Run: headless pygame with SDL's dummy video driver; simulated clock (each Clock.tick advances the game by its frame time, no real sleeping); random seed 0; keys injected as events and as key.get_pressed() state; no mouse input.
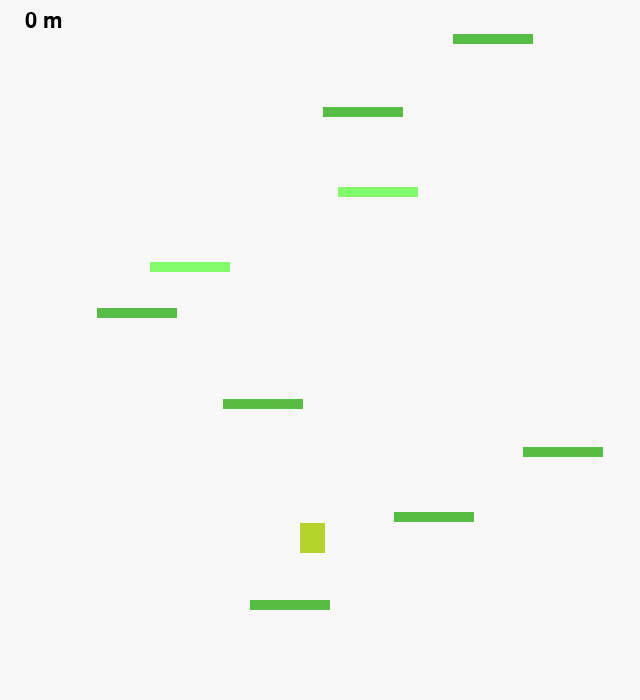
Frame 1 of 4 · flips 1–60 · no input
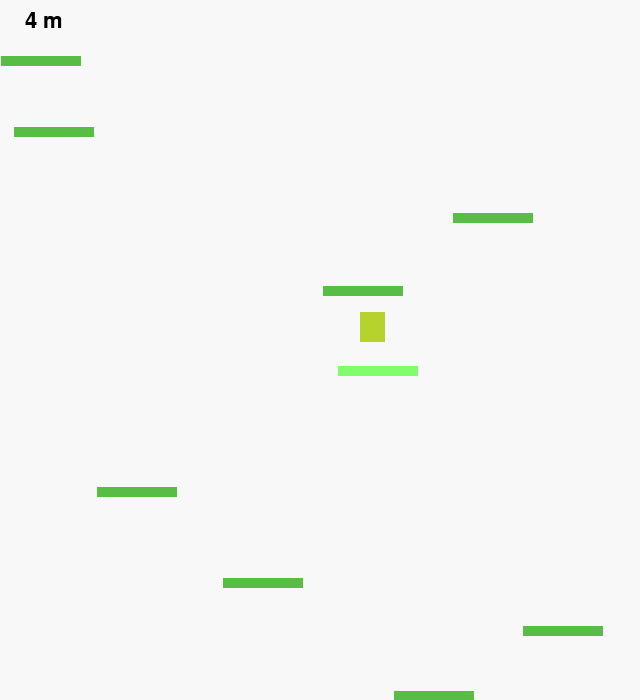
Frame 2 of 4 · flips 61–180 · tapped SPACE, RETURN · held RIGHT (→), D
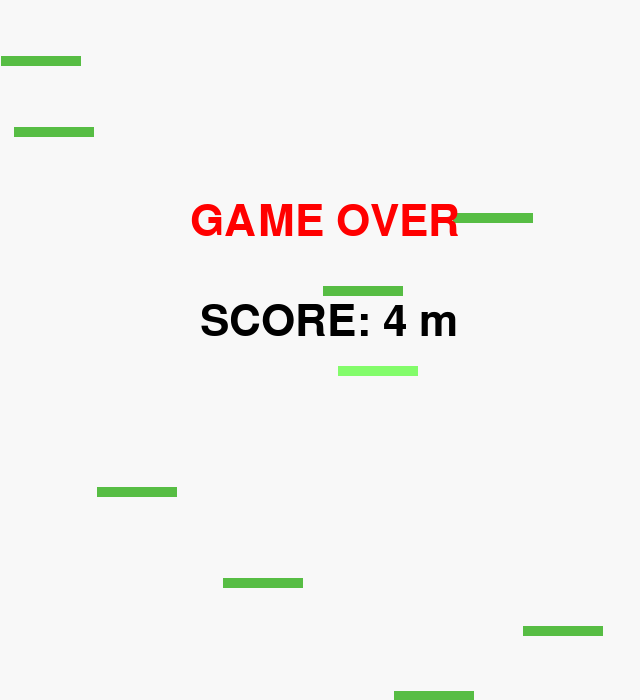
Frame 3 of 4 · flips 181–300 · held DOWN (↓), S
Frame 4 of 4 · flips 301–420 · held LEFT (←), A, UP (↑), W · screen unchanged from frame 3, image omitted

The pygame program that drew these frames:

import pygame, sys, os, random
from pygame.locals import *

pygame.init()

# CONST
COLORS = [
    pygame.Color(255, 255, 255),  # white 00
    pygame.Color(0, 0, 0),  # black 01
    pygame.Color(255, 0, 0),  # red 02
    pygame.Color(0, 255, 0),  # green 03
    pygame.Color(0, 0, 255),  # blue 04
    pygame.Color(110, 110, 110),  # grey 05
    pygame.Color(182, 210, 45),  # Doddle 06
    pygame.Color(78, 180, 255),  # blue Sky 07
    pygame.Color(50, 50, 50),  # dark grey 08
    pygame.Color(120, 120, 120),  # light grey 09
    pygame.Color(131, 252, 107),  # light green 10
    pygame.Color(87, 189, 68),  # dark green 11
    pygame.Color(175, 230, 165),  # breackable platform 12
    pygame.Color(248, 248, 248),  # blanc casser 13
]
FONTS = [
    pygame.font.Font(None, 32),
    pygame.font.Font(None, 64),
]
FPS = 60

XWIN, YWIN = 640, 700
HALF_WIDTH = int(XWIN / 2)
HALF_HEIGHT = int(YWIN / 2)

DISPLAY = (XWIN, YWIN)
DEPTH = 32
FLAGS = 0
CAMERA_SLACK = 30

# DISPLAY
window = pygame.display.set_mode(DISPLAY, FLAGS, DEPTH)
clock = pygame.time.Clock()


# Classes
class World:
    def __init__(self, startX, startY, colors, colorsBonus):
        self.widthPlatform = 80
        self.heightPlatform = 10
        self.colorPlatforms = colors

        self.colorsBonus = colorsBonus
        self.widthBonus = 12
        self.heightBonus = 12

        self.bonusSpawnChance = 13
        self.platformChanceBroken = 10

        self.minY = self.heightPlatform + 30
        self.maxY = 100
        self.startX, self.startY = startX, startY

        self.platforms = [
            Block(startX - 50, startY + 50, self.widthPlatform, self.heightPlatform, self.colorPlatforms[0])]
        self.bonuses = []

    def update(self, camera):
        # Update platforms and bonuses arrays
        for p in self.platforms:
            if camera.apply(p).y > YWIN or camera.apply(p).y < -400:
                self.platforms.remove(p)

        for b in self.bonuses:
            if camera.apply(b).y > YWIN or camera.apply(b).y < -400:
                self.bonuses.remove(b)

        self.generate(camera)

    def generate(self, camera):
        if len(self.platforms) > 0:
            #  --generating all platform settings--
            # chopsing X position
            x = random.randint(0, XWIN - self.widthPlatform)
            # choosing Y position
            y = self.platforms[-1].rect.y - random.randint(self.minY, self.maxY)
            for i in range(len(self.platforms)):
                if i > 0 and self.platforms[-i].canJump:
                    y = self.platforms[-i].rect.y - random.randint(self.minY, self.maxY)
                    if y + self.heightPlatform < camera.apply(
                            self.platforms[-1]).y or y > self.heightPlatform + camera.apply(self.platforms[-1]).y:
                        break
                    else:
                        y -= self.heightPlatform * 2
                        break
            rect = Rect(x, y, self.widthPlatform, self.heightPlatform)  # futur platform rect
            # random choice of the platform type
            breack, randomBonus, randomCanJump = random.randint(0, self.platformChanceBroken), random.randint(0,
                                                                                                              self.bonusSpawnChance), random.randint(
                0, 6)
            breackable, haveBonus, canJump = False, False, True
            color = self.colorPlatforms[0]

            # can't jump on it
            if randomCanJump == 1 and self.platforms[-1].canJump:
                canJump = False
                color = self.colorPlatforms[2]
                breackable = True
            # can jump on it but destroy after collision
            elif breack == 1:
                color = self.colorPlatforms[1]
                breackable = True
            # have a bonus on it
            if randomBonus == 1 and breackable == False:
                haveBonus = True

            # create platform
            if camera.apply_rect(rect).y > -400:
                self.platforms.append(Block(x, y, self.widthPlatform, self.heightPlatform, color, breackable, canJump))
                if haveBonus:
                    x = self.platforms[-1].rect.x + random.randint(0, self.widthPlatform - self.widthBonus)
                    y = self.platforms[-1].rect.y - self.heightBonus
                    self.bonuses.append(Bonus(x, y, self.widthBonus, self.heightBonus, 40, self.colorsBonus[0]))

        else:
            self.platforms = [Block(self.startX - 50, self.startY + 50, self.widthPlatform, self.heightPlatform,
                                    self.colorPlatforms[0])]


class Camera(object):
    def __init__(self, camera_func, width, height, speed):
        self.camera_func = camera_func

        # current state of viewpoint
        self.state = Rect(0, 0, width, height)


        self.lerpSpeed = speed

    def apply(self, target):
        return target.rect.move(self.state.topleft)

    def apply_rect(self, rect):
        return rect.move(self.state.topleft)

    def update(self, target):

        self.lerpSpeed = int(((HALF_HEIGHT - 70) - self.apply(target).y) / 8)

        # 如果玩家将要移动的地方 满足一定条件，缓慢向上移动
        # apply(target) :玩家将要移动的地方
        if self.apply(target).y < HALF_HEIGHT - 70:
            self.state.y += self.lerpSpeed




class Block(pygame.sprite.Sprite):

    def __init__(self, x, y, w, h, color, breackable=False, canJump=True):
        self.image = pygame.Surface((w, h))
        self.image.fill(color)
        self.rect = Rect(x, y, w, h)
        self.breackable = breackable
        self.canJump = canJump


class Bonus(pygame.sprite.Sprite):
    def __init__(self, x, y, w, h, addForce, color, duration=1):
        self.rect = Rect(x, y, w, h)

        self.color = color
        self.image = pygame.Surface((w, h))
        self.image.fill(self.color)

        self.addForce = -addForce
        self.duration = duration


class Player(pygame.sprite.Sprite):
    def __init__(self, x, y, sx, sy, w, h, jumpforce, color, gravity=True, gravVelocity=0.5, mass=1):
        self.sx, self.sy = sx, sy
        self.accelRight, self.accelLeft, self.decceler = False, False, False
        self.accelVelocity = 0.5 / mass
        self.deccelVelocity = 0.6 / mass
        self.rect = Rect(x, y, w, h)

        self.color = color
        self.image = pygame.Surface((w, h))
        self.image.fill(self.color)

        self.isGrounded = False
        self.maxSpeedX, self.maxSpeedY = 12, 25
        self.jumpforce = jumpforce
        self.gravity = gravity
        self.mass = mass
        self.gravVelocity = gravVelocity * mass

        self.events = [0, 0, 0]
        self.score = 0
        self.dead = False

    def collide(self, sx, sy, colliders, bonuses):
        for p in colliders:
            if pygame.sprite.collide_rect(self, p):
                # if sx > 0:
                #    self.rect.right = p.rect.left
                # if sx < 0:
                #    self.rect.left = p.rect.right
                if sy > -0.5:
                    if p.breackable:
                        colliders.remove(p)
                    if p.canJump:
                        self.rect.bottom = p.rect.top
                        self.isGrounded = True
                        self.sy = 0
            # if sy < 0:
            #    self.sy = 0.1
            #    self.rect.top = p.rect.bottom
        for b in bonuses:
            if pygame.sprite.collide_rect(self, b):
                if sy > -1:
                    self.sy = b.addForce
                    if b.duration > 1:
                        for i in range(b.duration):
                            self.sy += b.addForce

    def update(self, blocks, bonuses, camera):
        self.score = camera.state.y
        self.isGrounded = False

        if self.accelRight and self.sx < self.maxSpeedX:
            self.sx += self.accelVelocity
        if self.accelLeft and self.sx > -self.maxSpeedX:
            self.sx -= self.accelVelocity
        if self.decceler:
            if self.sx == 0:
                self.decceler = False
            if self.sx > 0:
                self.sx -= self.deccelVelocity
            if self.sx < 0:
                self.sx += self.deccelVelocity

        if camera.apply(self).y > YWIN:
            # self.isGrounded = True
            # self.rect.y = YWIN - self.rect.height
            self.dead = True

        if self.gravity:
            if self.isGrounded == False:
                self.sy += self.gravVelocity
                if self.sy > self.maxSpeedY:
                    self.sy = self.maxSpeedY

        self.rect.left = (self.rect.left + self.sx) % XWIN

        self.rect.top += self.sy
        self.collide(0, self.sy, blocks, bonuses)

    def draw(self, surface, camera=None):
        if camera != None:
            surface.blit(self.image, camera.apply(self))
        else:
            surface.blit(self.image, self.rect)


# ALL KIND OF CAMERA.
def simple_camera(camera, target_rect):
    l, t, _, _ = target_rect
    _, _, w, h = camera
    return Rect(0, -t + HALF_HEIGHT, w, h)


# Variables
# camera = Camera(simple_camera, XWIN, YWIN, 6.5)
camera = Camera(simple_camera, XWIN, YWIN, 6.5)
player = Player(300, 550, 0, 0, 25, 30, 12, COLORS[6])
world = World(player.rect.x, player.rect.y, [COLORS[11], COLORS[10], COLORS[12]], [COLORS[9]])


# Functions
def text(x, y, font, color, text, surface):
    text = font.render(text, True, color)
    surface.blit(text, (x, y))


def taskManager(player):
    if player.events[0] == 1:
        player.accelLeft = True
        player.accelRight = False
        player.decceler = False
    elif player.events[1] == 1:
        player.accelRight = True
        player.accelLeft = False
        player.decceler = False
    else:
        player.decceler = True
        player.accelLeft = False
        player.accelRight = False

    player.events[2] = 1
    # 如果玩家寄到
    if player.events[2] == 1 and player.isGrounded:
        player.events[2] = 0
        player.isGrounded = False
        player.rect.y -= int(player.rect.height / 2)
        player.sy = -player.jumpforce


def eventManager(event, player):
    if event.type == QUIT:
        pygame.quit()
        sys.exit()
    elif event.type == KEYDOWN:
        if event.key == K_ESCAPE:
            pygame.quit()
            sys.exit()
        if event.key == K_RETURN and player.dead:
            player.dead = False
            player.__init__(300, 550, 0, 0, 25, 30, 12, COLORS[6])
            world.__init__(player.rect.x, player.rect.y, [COLORS[11], COLORS[10], COLORS[12]], [COLORS[9]])
            camera.__init__(simple_camera, XWIN, YWIN, 6.5)
        if event.key == K_LEFT:
            player.sx = -1.5
            player.events[0] = 1
            player.events[1] = 0
        if event.key == K_RIGHT:
            player.sx = 1.5
            player.events[1] = 1
            player.events[0] = 0
        if event.key == K_SPACE:
            player.events[2] = 1
    elif event.type == KEYUP:
        if event.key == K_LEFT:
            player.events[0] = 0
        if event.key == K_RIGHT:
            player.events[1] = 0


# def debugger(player,camera):



loopGame = True

# Main Game Loop
while loopGame:
    # like keyboard event
    for event in pygame.event.get():
        eventManager(event, player)
    taskManager(player)


    # debugger.update
    camera.update(player)

    world.update(camera)
    window.fill(COLORS[13])

    # draw platforms and spring onto window
    for b in world.platforms:
        window.blit(b.image, camera.apply(b))
    for b in world.bonuses:
        window.blit(b.image, camera.apply(b))

    if not player.dead:
        text(25, 10, FONTS[0], COLORS[1], str(int(player.score * 0.02646)) + " m", window)
        player.update(world.platforms, world.bonuses, camera)
        player.draw(window, camera)
    else:
        text(190, 200, FONTS[1], COLORS[2], "GAME OVER", window)
        text(200, 300, FONTS[1], COLORS[1], "SCORE: " + str(int(player.score * 0.02646)) + " m", window)

    pygame.display.update()
    clock.tick(FPS)
